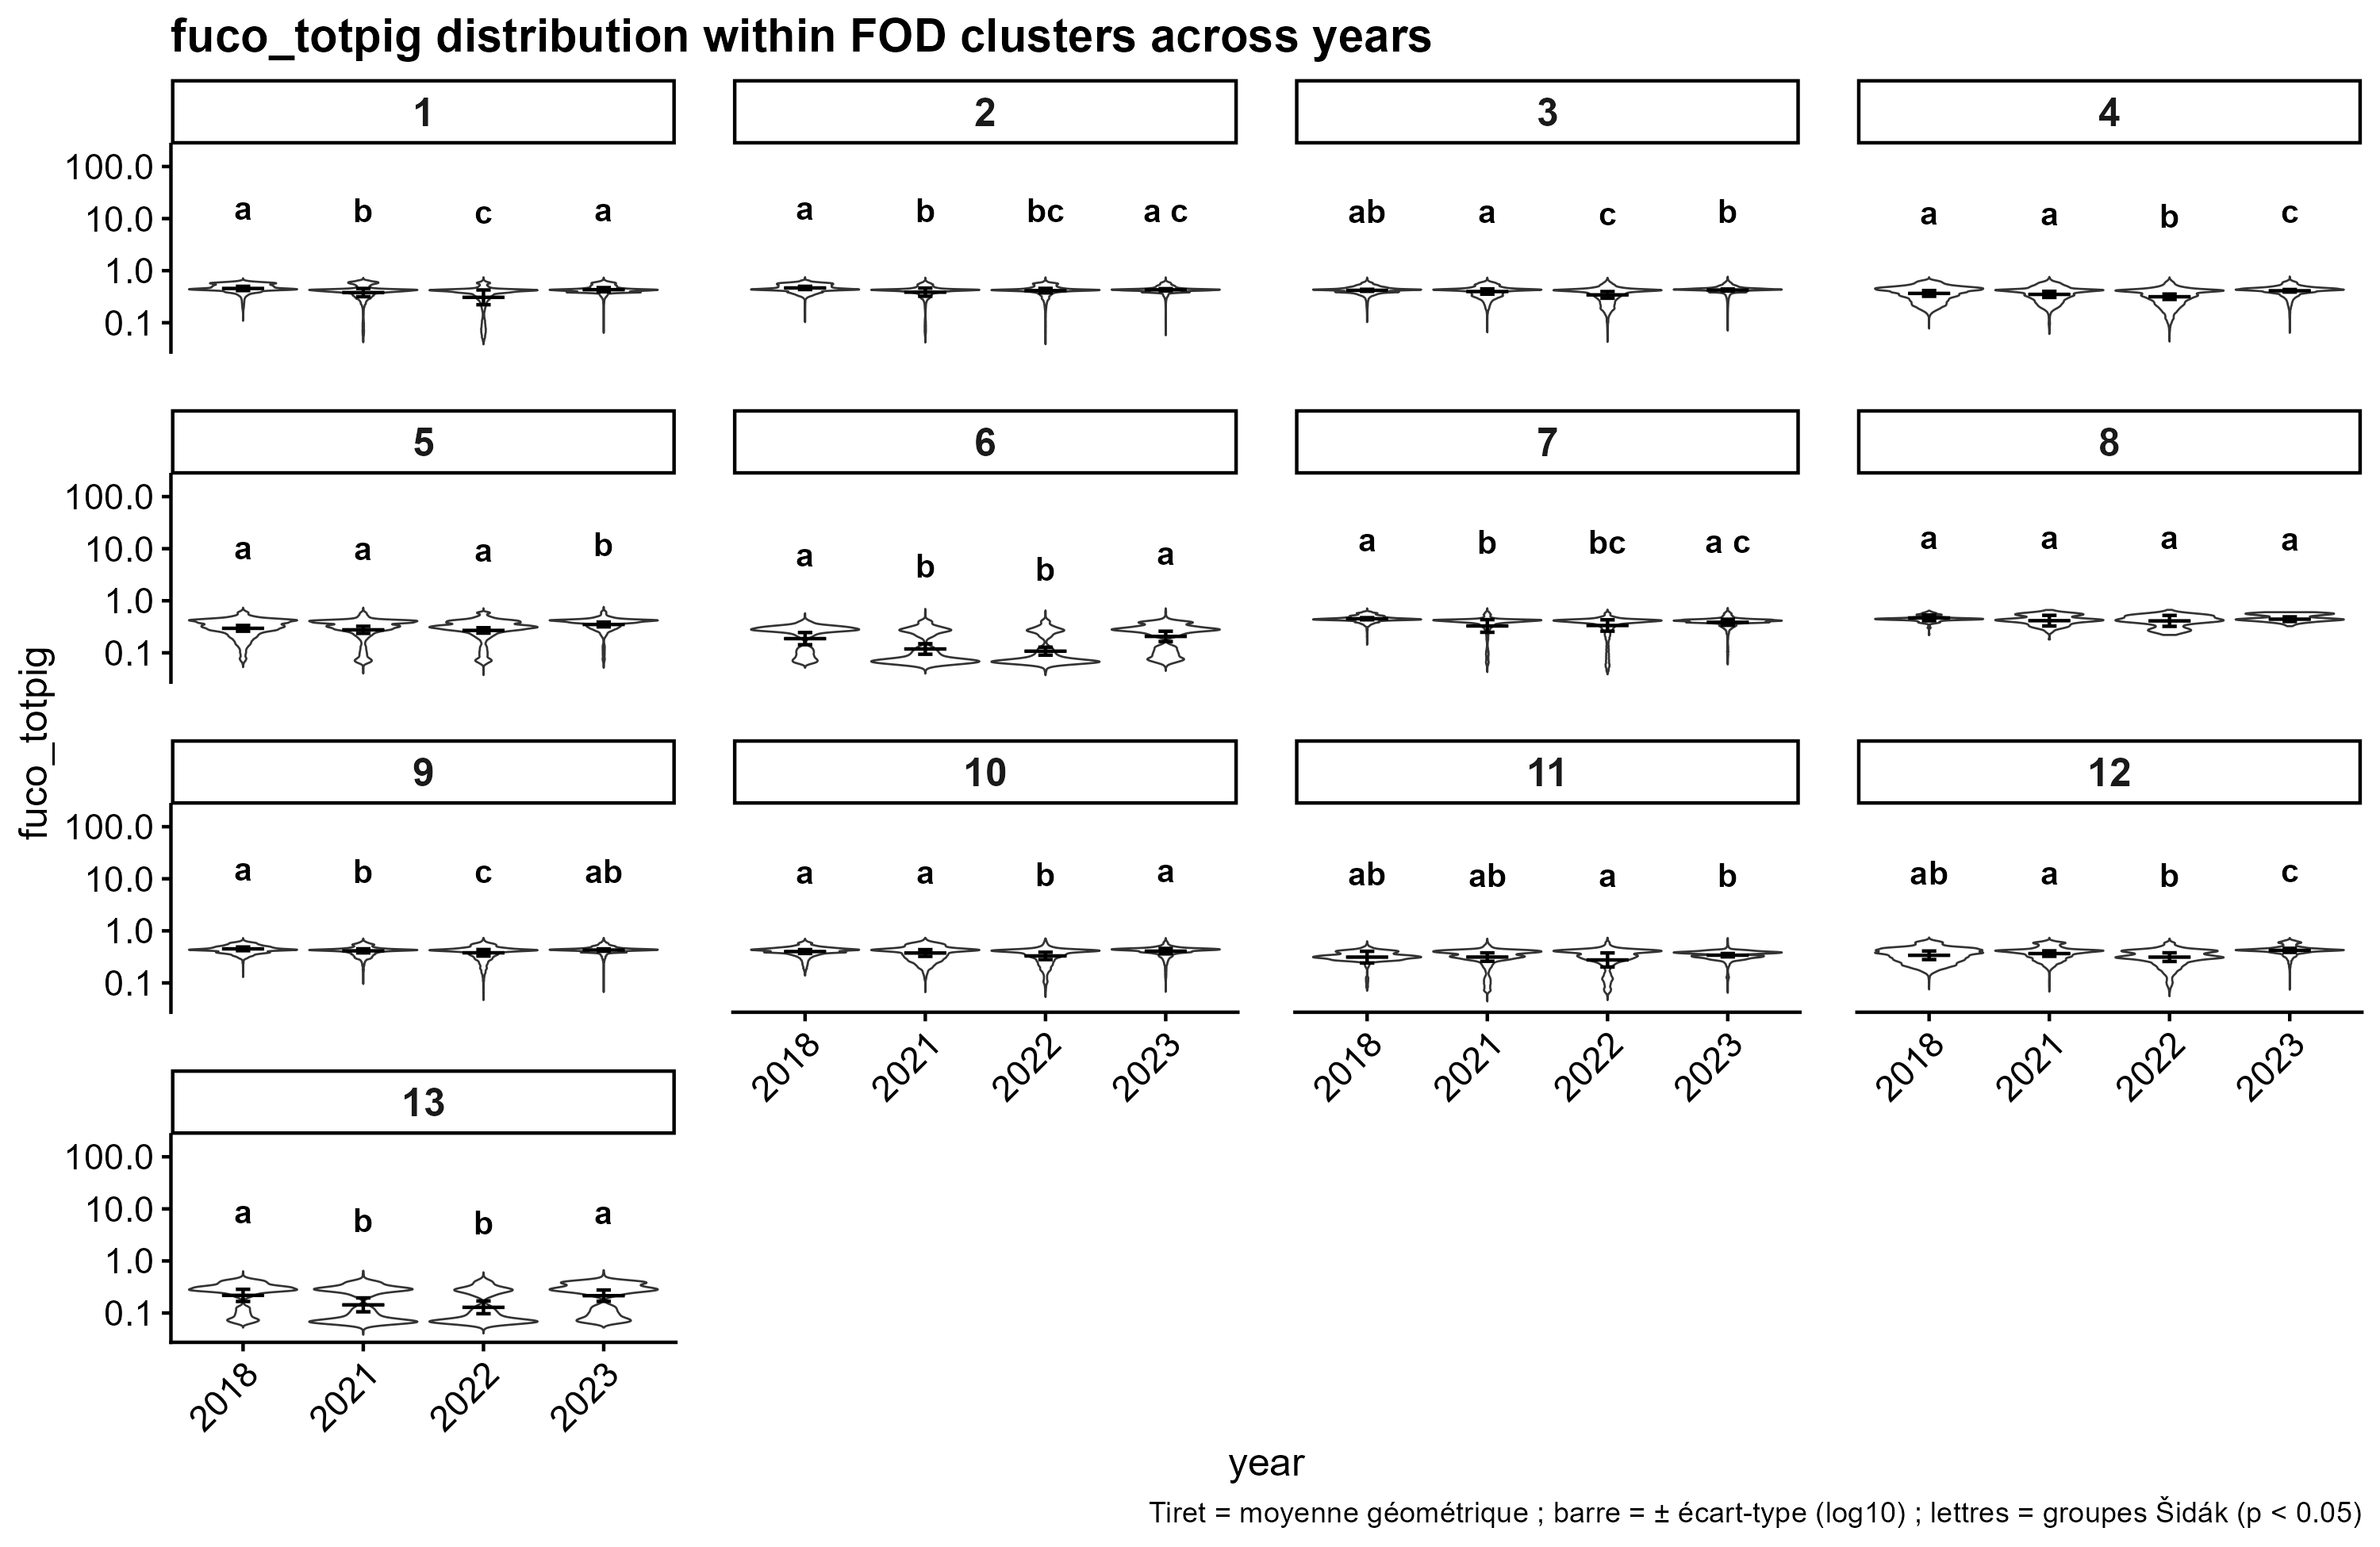

The file beside this chart, header and first rows:
fod, year, n_days, log_mean, var_log, sd_log, mean_c, ymin, ymax, letter, y
1, 2018, 24, -0.3419, 0.001664, 0.04079, 0.4551, 0.4143, 0.4999, a, 15.81
1, 2021, 50, -0.4209, 0.006292, 0.07932, 0.3794, 0.3161, 0.4555, b, 14.4
1, 2022, 31, -0.5126, 0.02016, 0.142, 0.3072, 0.2215, 0.426, c, 13.47
1, 2023, 28, -0.3654, 0.001576, 0.0397, 0.4312, 0.3935, 0.4724, a, 14.94
2, 2018, 24, -0.3318, 0.0009507, 0.03083, 0.4658, 0.4338, 0.5, a, 15.81
2, 2021, 50, -0.4134, 0.006156, 0.07846, 0.386, 0.3222, 0.4624, b, 14.62
2, 2022, 31, -0.3838, 0.001916, 0.04377, 0.4132, 0.3736, 0.457, bc, 14.45
2, 2023, 28, -0.3677, 0.0004617, 0.02149, 0.4289, 0.4082, 0.4506, a c, 14.25
3, 2018, 24, -0.3777, 0.0003691, 0.01921, 0.4191, 0.401, 0.4381, ab, 13.85
3, 2021, 50, -0.4009, 0.002587, 0.05086, 0.3973, 0.3534, 0.4467, a, 14.12
3, 2022, 31, -0.4653, 0.004088, 0.06394, 0.3425, 0.2956, 0.3969, c, 12.55
3, 2023, 28, -0.3719, 0.0003647, 0.0191, 0.4248, 0.4065, 0.4439, b, 14.04
4, 2018, 24, -0.437, 0.003056, 0.05528, 0.3656, 0.3219, 0.4153, a, 13.13
4, 2021, 50, -0.4558, 0.003429, 0.05856, 0.3501, 0.306, 0.4007, a, 12.67
4, 2022, 31, -0.5011, 0.002668, 0.05166, 0.3154, 0.2801, 0.3553, b, 11.23
4, 2023, 28, -0.3864, 0.0006026, 0.02455, 0.4108, 0.3882, 0.4347, c, 13.74
5, 2018, 24, -0.5296, 0.003087, 0.05556, 0.2954, 0.2599, 0.3357, a, 10.62
5, 2021, 50, -0.5584, 0.004642, 0.06813, 0.2765, 0.2363, 0.3234, a, 10.23
5, 2022, 31, -0.5698, 0.002668, 0.05165, 0.2693, 0.2391, 0.3033, a, 9.59
5, 2023, 28, -0.4557, 0.00207, 0.0455, 0.3502, 0.3154, 0.3889, b, 12.3
6, 2018, 24, -0.7275, 0.01374, 0.1172, 0.1873, 0.143, 0.2453, a, 7.757
6, 2021, 50, -0.9262, 0.0102, 0.101, 0.1185, 0.09392, 0.1495, b, 4.729
6, 2022, 31, -0.9686, 0.005862, 0.07657, 0.1075, 0.09013, 0.1282, b, 4.055
6, 2023, 28, -0.6845, 0.009788, 0.09894, 0.2068, 0.1646, 0.2597, a, 8.211
7, 2018, 24, -0.3455, 0.0004143, 0.02035, 0.4513, 0.4306, 0.473, a, 14.96
7, 2021, 50, -0.4841, 0.01477, 0.1215, 0.328, 0.2479, 0.4339, b, 13.72
7, 2022, 31, -0.475, 0.01193, 0.1092, 0.3349, 0.2605, 0.4307, bc, 13.62
7, 2023, 28, -0.4133, 0.003391, 0.05823, 0.3861, 0.3377, 0.4415, a c, 13.96
8, 2018, 15, -0.3295, 0.00315, 0.05613, 0.4683, 0.4115, 0.5329, a, 16.85
8, 2021, 24, -0.3825, 0.01046, 0.1023, 0.4145, 0.3275, 0.5245, a, 16.59
8, 2022, 12, -0.3869, 0.01103, 0.105, 0.4103, 0.3222, 0.5226, a, 16.53
8, 2023, 8, -0.3539, 0.00199, 0.04461, 0.4427, 0.3994, 0.4905, a, 15.51
9, 2018, 24, -0.3459, 0.001251, 0.03538, 0.4509, 0.4157, 0.4892, a, 15.47
9, 2021, 50, -0.3841, 0.001508, 0.03884, 0.4129, 0.3776, 0.4516, b, 14.28
9, 2022, 31, -0.4215, 0.003916, 0.06258, 0.3789, 0.328, 0.4376, c, 13.84
9, 2023, 28, -0.3687, 0.0005135, 0.02266, 0.4278, 0.4061, 0.4508, ab, 14.25
10, 2018, 24, -0.3976, 0.001383, 0.03718, 0.4003, 0.3675, 0.4361, a, 13.79
10, 2021, 49, -0.4256, 0.004158, 0.06449, 0.3753, 0.3235, 0.4354, a, 13.77
10, 2022, 31, -0.4817, 0.00503, 0.07092, 0.3298, 0.2801, 0.3884, b, 12.28
10, 2023, 28, -0.3901, 0.002736, 0.0523, 0.4073, 0.3611, 0.4594, a, 14.53
11, 2018, 20, -0.5047, 0.01256, 0.1121, 0.3128, 0.2417, 0.405, ab, 12.81
11, 2021, 47, -0.5038, 0.006556, 0.08097, 0.3135, 0.2601, 0.3777, ab, 11.94
11, 2022, 31, -0.5588, 0.01826, 0.1351, 0.2762, 0.2023, 0.377, a, 11.92
11, 2023, 27, -0.4674, 0.001019, 0.03192, 0.3409, 0.3167, 0.3669, b, 11.6
12, 2018, 24, -0.4697, 0.006747, 0.08214, 0.3391, 0.2806, 0.4097, ab, 12.95
12, 2021, 50, -0.4366, 0.002751, 0.05245, 0.3659, 0.3243, 0.4129, a, 13.06
12, 2022, 31, -0.5049, 0.006948, 0.08335, 0.3126, 0.2581, 0.3788, b, 11.98
12, 2023, 28, -0.3749, 0.001535, 0.03918, 0.4218, 0.3854, 0.4616, c, 14.6
13, 2018, 24, -0.6615, 0.01361, 0.1166, 0.218, 0.1666, 0.2852, a, 9.018
13, 2021, 50, -0.8435, 0.01789, 0.1337, 0.1434, 0.1054, 0.1951, b, 6.169
13, 2022, 31, -0.8913, 0.01497, 0.1224, 0.1285, 0.09691, 0.1703, b, 5.384
13, 2023, 28, -0.6672, 0.0118, 0.1086, 0.2152, 0.1675, 0.2763, a, 8.738
